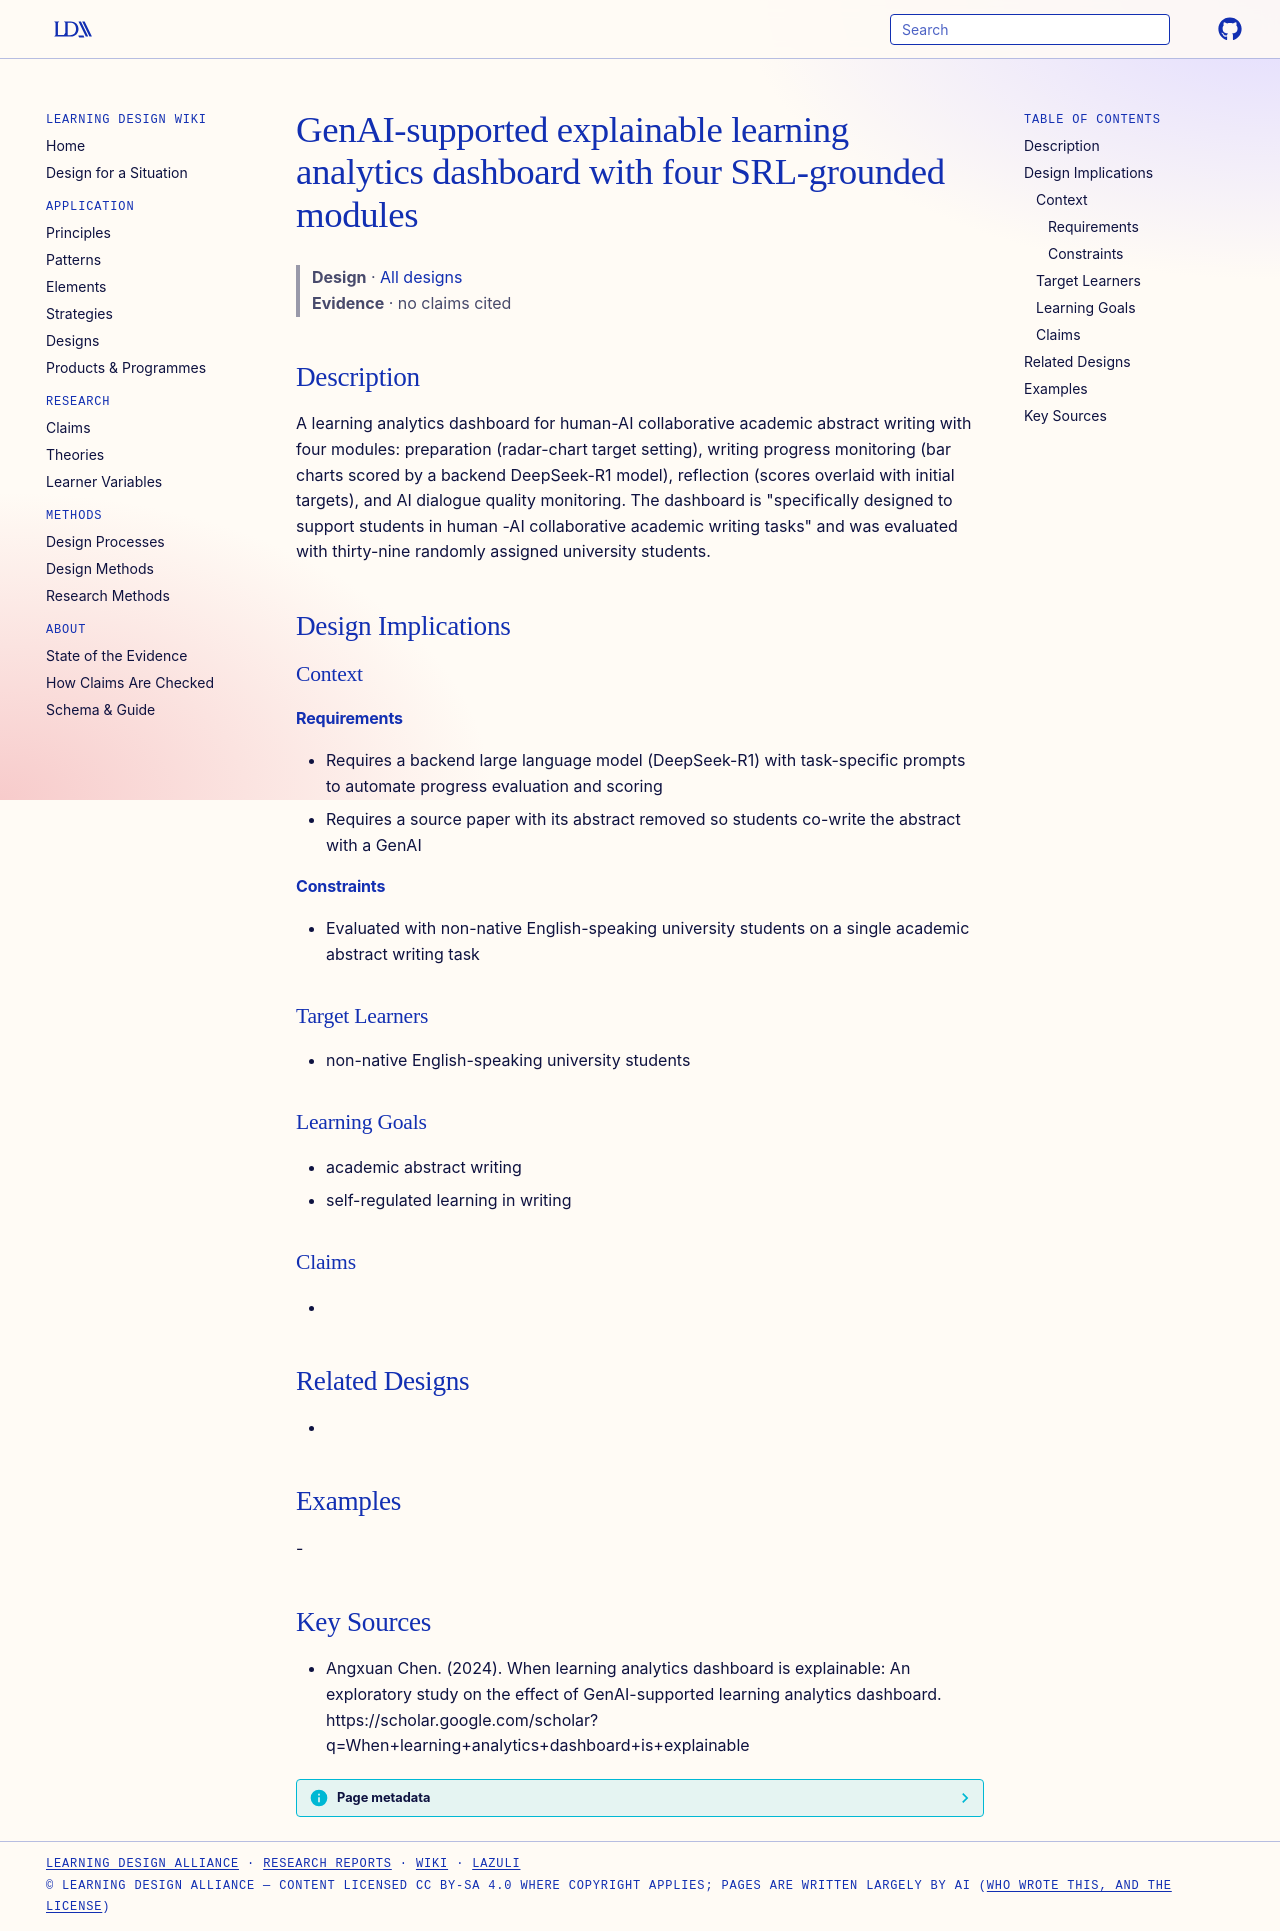

repository: Learning-Design-Alliance/learning-wiki · page: designs/genai-explainable-lad-four-modules/index.html · generator: mkdocs

---
type: design
id: genai-explainable-lad-four-modules
title: GenAI-supported explainable learning analytics dashboard with four SRL-grounded modules
description: "A learning analytics dashboard for human-AI collaborative academic abstract writing with four modules: preparation (radar-chart target setting), writing progress monitoring (bar charts scored by a backend DeepSeek-R1..."
status: review
generated:
  by: "process:settle-candidates"
  at: 2026-11-21
sources:
  - id: angxuan-chen-2024
    resource: "https://scholar.google.com/scholar?q=When+learning+analytics+dashboard+is+explainable"
    title: "Angxuan Chen. (2024). When learning analytics dashboard is explainable: An exploratory study on the effect of GenAI-supported learning analytics dashboard. https://scholar.google.com/scholar?q=When+learning+analytics+dashboard+is+explainable"
    author: Angxuan Chen
---

# GenAI-supported explainable learning analytics dashboard with four SRL-grounded modules

> **Design** · [All designs](index.md)
> **Evidence** · no claims cited

## Description
A learning analytics dashboard for human-AI collaborative academic abstract writing with four modules: preparation (radar-chart target setting), writing progress monitoring (bar charts scored by a backend DeepSeek-R1 model), reflection (scores overlaid with initial targets), and AI dialogue quality monitoring. The dashboard is "specifically designed to support students in human -AI collaborative academic writing tasks" and was evaluated with thirty-nine randomly assigned university students.

## Design Implications

### Context
#### Requirements
- Requires a backend large language model (DeepSeek-R1) with task-specific prompts to automate progress evaluation and scoring
- Requires a source paper with its abstract removed so students co-write the abstract with a GenAI
#### Constraints
- Evaluated with non-native English-speaking university students on a single academic abstract writing task

### Target Learners
- non-native English-speaking university students

### Learning Goals
- academic abstract writing
- self-regulated learning in writing

### Claims
- 

## Related Designs
- 

## Examples
-

## Key Sources
- Angxuan Chen. (2024). When learning analytics dashboard is explainable: An exploratory study on the effect of GenAI-supported learning analytics dashboard. https://scholar.google.com/scholar?q=When+learning+analytics+dashboard+is+explainable
